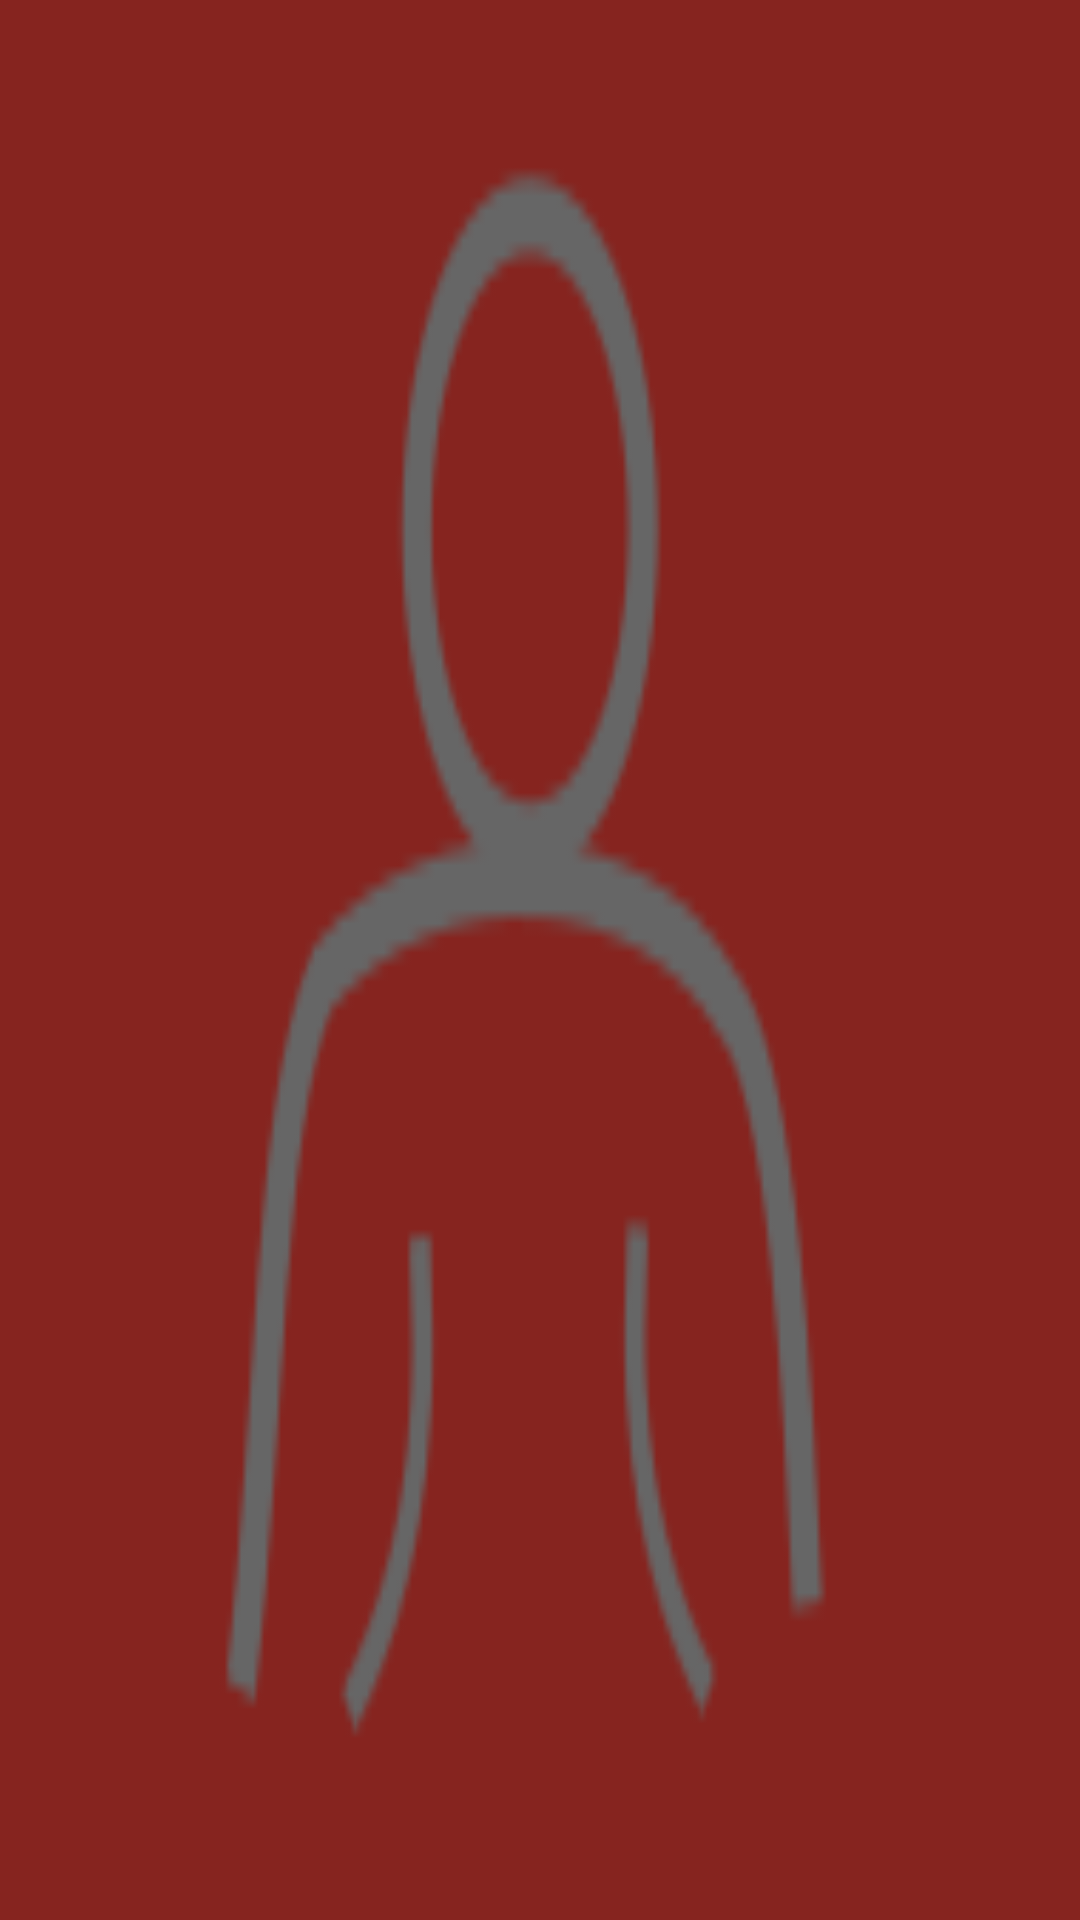

Produce the Android XML layout that renders to this screen, including the resource entries it uses.
<!-- AndroidManifest.xml: application theme CustomActionBarTheme -->
<!-- res/layout/someone_icon.xml -->
<?xml version="1.0" encoding="utf-8"?>
<ImageView xmlns:android="http://schemas.android.com/apk/res/android"
    android:layout_width="match_parent"
    android:layout_height="match_parent"
    android:background="@drawable/someone_icon"
    android:contentDescription="@string/cocacola" />
<!-- resources referenced by this layout -->
<resources>
  <!-- drawable someone_icon: png bitmap (drawable, 4658 bytes) -->
  <string name="cocacola">Evite el exceso.</string>
  <style name="CustomActionBarTheme" parent="Theme.AppCompat.Light">
          <item name="actionBarStyle">@style/MyActionBar</item>
          <item name="actionBarTabTextStyle">@style/TabTextStyle</item>
          <item name="actionMenuTextColor">@color/actionbar_text</item>
      </style>
  <style name="MyActionBar" parent="@style/Widget.AppCompat.ActionBar">
          <item name="titleTextStyle">@style/TitleTextStyle</item>
          <item name="background">@drawable/my_action_bar</item>
          <item name="backgroundStacked">@drawable/my_tab_action_bar</item>
          <item name="backgroundSplit">@drawable/my_split_action_bar</item>
      </style>
  <style name="TabTextStyle" parent="@style/Widget.AppCompat.ActionBar.TabText">
          <item name="android:textColor">@color/actionbar_text</item>
      </style>
  <color name="actionbar_text">#ffffffff</color>
  <style name="TitleTextStyle" parent="@style/TextAppearance.AppCompat.Widget.ActionBar.Title">
          <item name="android:textColor">@color/actionbar_text</item>
      </style>
</resources>
